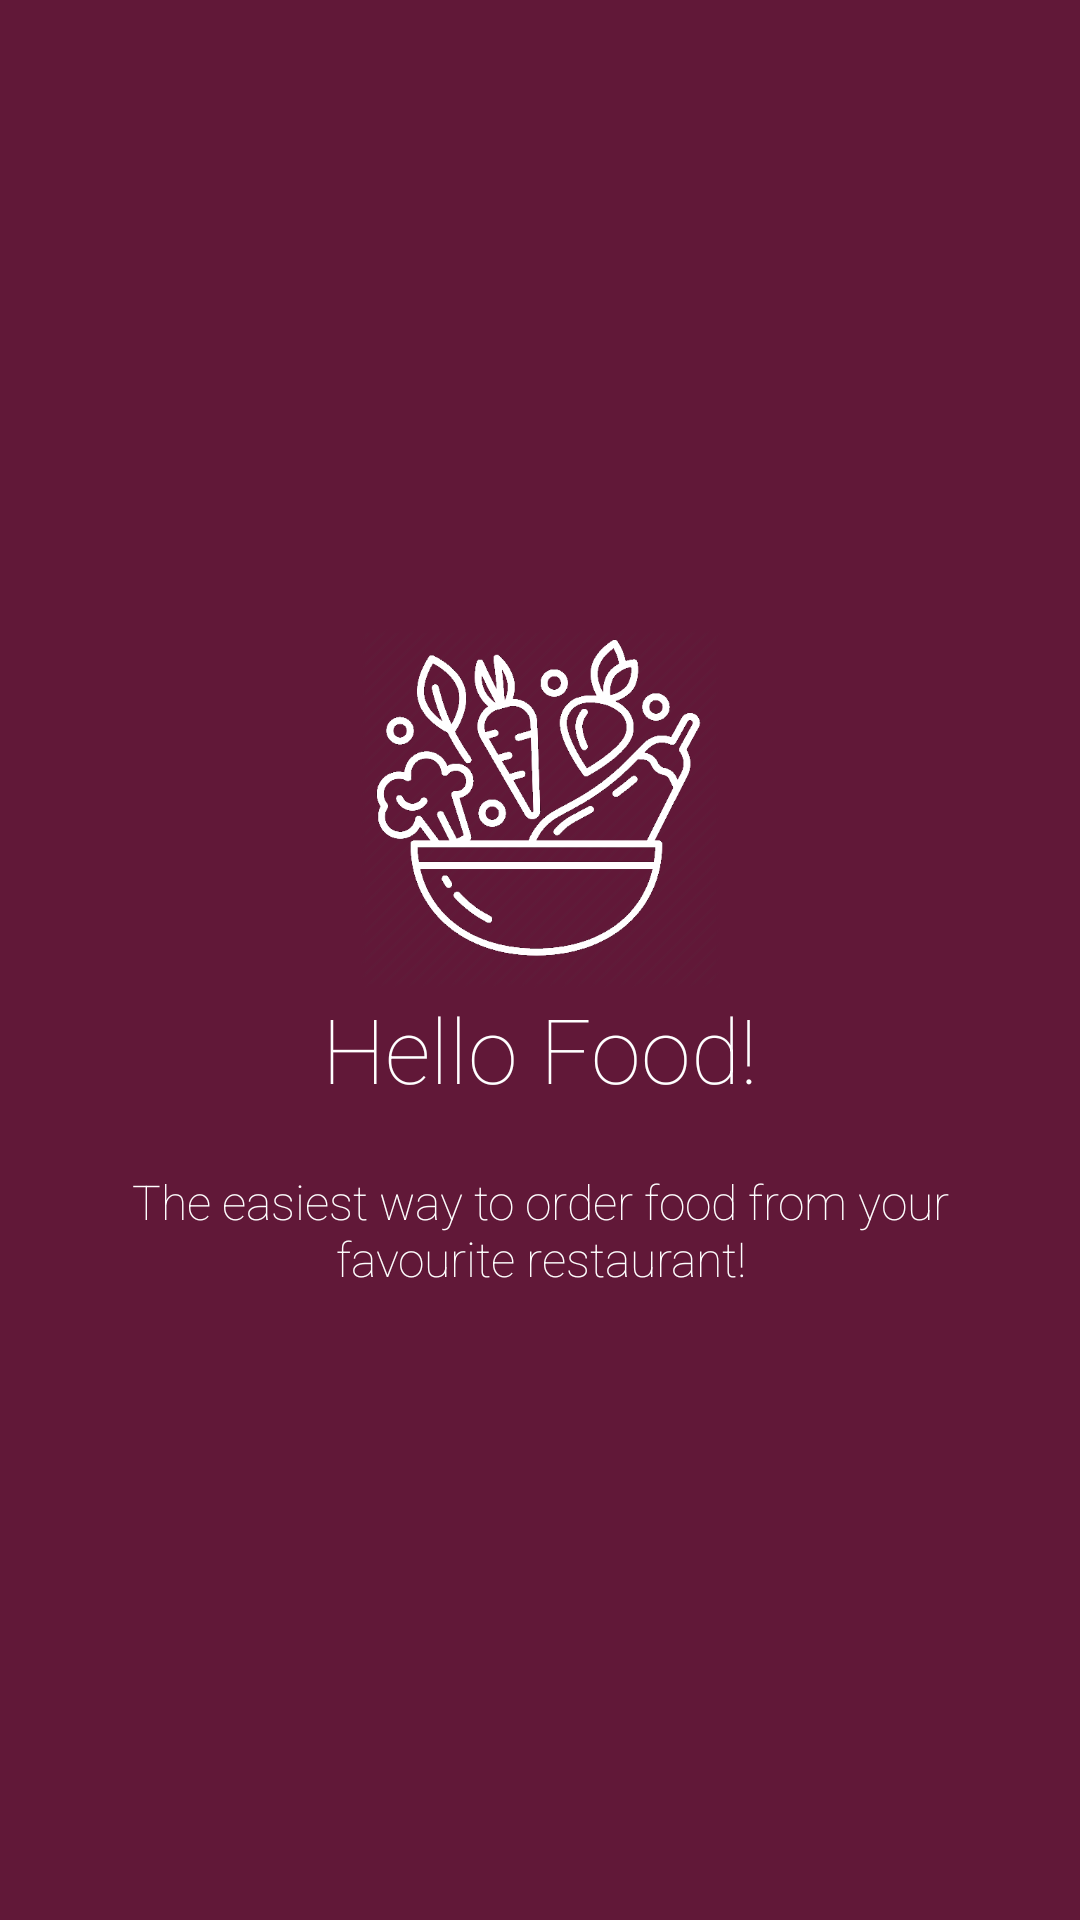

Reconstruct the res/layout file that produces this screen, plus the resources it refers to.
<!-- AndroidManifest.xml: application theme AppTheme -->
<!-- res/layout/welcome_slide1.xml -->
<?xml version="1.0" encoding="utf-8"?>

<RelativeLayout
    xmlns:android="http://schemas.android.com/apk/res/android"
    android:layout_width="match_parent"
    android:layout_height="match_parent"
    android:background="@color/colorPrimary">

    <LinearLayout
        android:layout_width="wrap_content"
        android:layout_height="wrap_content"
        android:layout_centerInParent="true"
        android:gravity="center_horizontal"
        android:orientation="vertical">

        <ImageView
            android:layout_width="@dimen/img_width_height"
            android:layout_height="@dimen/img_width_height"
            android:src="@drawable/foods" />

        <TextView
            android:layout_width="wrap_content"
            android:layout_height="wrap_content"
            android:text="@string/slide_1_title"
            android:fontFamily="sans-serif-thin"
            android:textColor="@android:color/white"
            android:textSize="@dimen/slide_title"
            />

        <TextView
            android:layout_width="wrap_content"
            android:layout_height="wrap_content"
            android:layout_marginTop="20dp"
            android:paddingLeft="@dimen/desc_padding"
            android:paddingRight="@dimen/desc_padding"
            android:text="@string/slide_1_desc"
            android:textAlignment="center"
            android:fontFamily="sans-serif-thin"
            android:textColor="@android:color/white"
            android:textSize="@dimen/slide_desc" />

    </LinearLayout>

</RelativeLayout>
<!-- resources referenced by this layout -->
<resources>
  <color name="colorPrimary">#611838</color>
  <dimen name="desc_padding">40dp</dimen>
  
  
      //extra
  <dimen name="img_width_height">120dp</dimen>
  <dimen name="slide_desc">16dp</dimen>
  <dimen name="slide_title">30dp</dimen>
  <!-- drawable foods: png bitmap (drawable, 57314 bytes) -->
  <string name="slide_1_desc">The easiest way to order food from your favourite restaurant!</string>
  <string name="slide_1_title">Hello Food!</string>
  <style name="AppTheme" parent="Theme.AppCompat.Light.DarkActionBar">
          
          <item name="colorPrimary">@color/colorPrimary</item>
          <item name="colorPrimaryDark">@color/colorPrimaryDark</item>
          <item name="colorAccent">@color/colorAccent</item>
          <item name="bottomSheetDialogTheme">@style/AppBottomSheetDialogTheme</item>
      </style>
  <color name="colorPrimaryDark">#611838</color>
  <color name="colorAccent">#C9BFBF</color>
  <style name="AppBottomSheetDialogTheme" parent="Theme.Design.Light.BottomSheetDialog">
          <item name="bottomSheetStyle">@style/AppModalStyle</item>
      </style>
  <style name="AppModalStyle" parent="Widget.Design.BottomSheet.Modal">
          <item name="android:background">@drawable/bg_rounded_corner_bottom_sheet</item>
      </style>
</resources>
